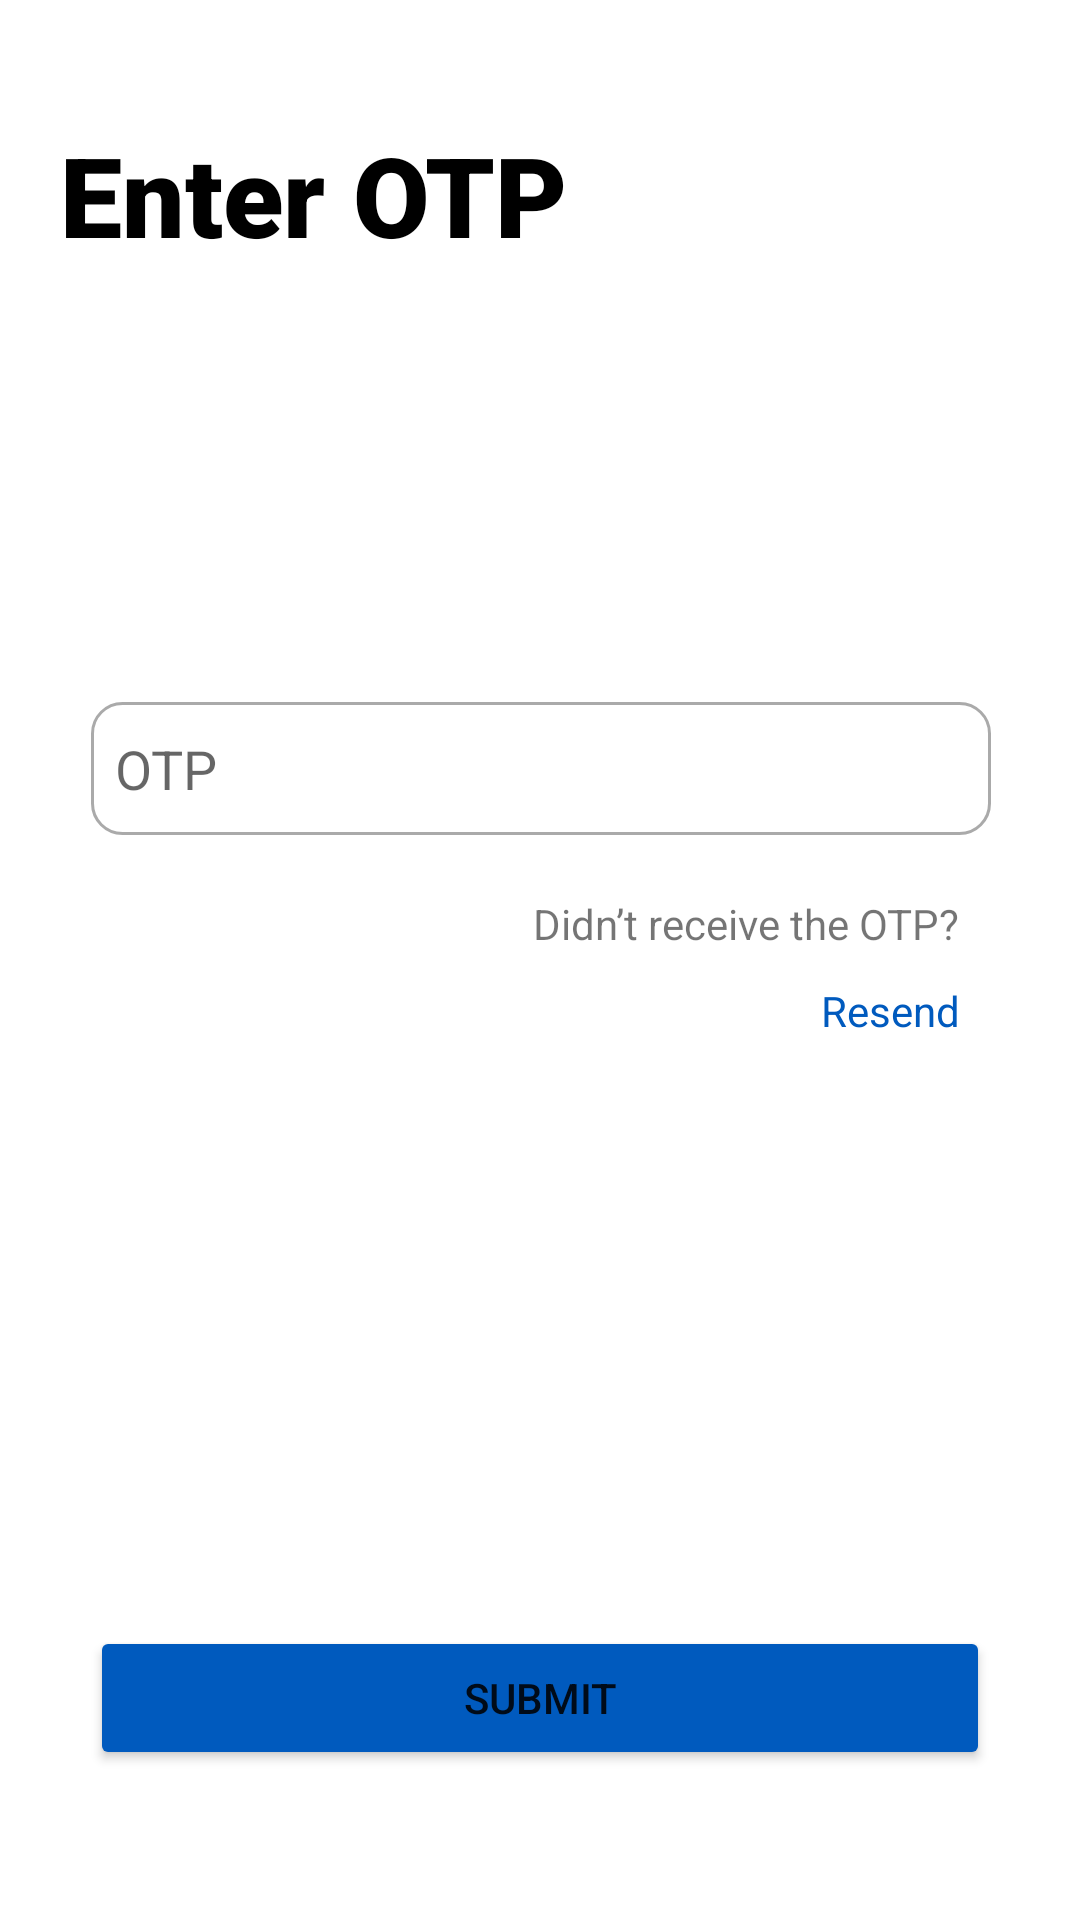

Write the Android layout XML for this screen, with the resource values it uses.
<!-- AndroidManifest.xml: application theme Theme.Lilol -->
<!-- res/layout/activity_tng_register2.xml -->
<?xml version="1.0" encoding="utf-8"?>
<androidx.constraintlayout.widget.ConstraintLayout xmlns:android="http://schemas.android.com/apk/res/android"
    xmlns:app="http://schemas.android.com/apk/res-auto"
    xmlns:tools="http://schemas.android.com/tools"
    android:layout_width="match_parent"
    android:layout_height="match_parent">

    <ImageView
        android:id="@+id/back_icon2"
        android:layout_width="wrap_content"
        android:layout_height="wrap_content"
        android:layout_marginLeft="20dp"
        android:layout_marginTop="20dp"
        app:layout_constraintStart_toStartOf="parent"
        app:layout_constraintTop_toTopOf="parent"
        app:srcCompat="@drawable/ic_baseline_arrow_back_24" />

    <TextView
        android:id="@+id/let_s_log_y"
        android:layout_width="wrap_content"
        android:layout_height="wrap_content"
        android:layout_alignParentLeft="true"
        android:layout_alignParentTop="true"
        android:layout_marginStart="20dp"
        android:layout_marginTop="20dp"
        android:fontFamily="sans-serif-black"
        android:gravity="top"
        android:text="Enter OTP"
        android:textAppearance="@style/let_s_log_y"
        app:layout_constraintStart_toStartOf="parent"
        app:layout_constraintTop_toBottomOf="@+id/back_icon2" />

    <EditText
        android:id="@+id/otp"
        android:layout_width="300dp"
        android:layout_height="wrap_content"
        android:layout_marginTop="100dp"
        android:background="@drawable/input_border"
        android:ems="10"
        android:hint="OTP"
        android:inputType="phone"
        app:layout_constraintEnd_toEndOf="parent"
        app:layout_constraintHorizontal_bias="0.504"
        app:layout_constraintStart_toStartOf="parent"
        app:layout_constraintTop_toBottomOf="@+id/welcome_bac" />

    <Button
        android:id="@+id/submit_button"
        android:layout_width="300dp"
        android:layout_height="wrap_content"
        android:layout_marginBottom="50dp"
        android:backgroundTint="@color/tng_theme"
        android:text="Submit"
        app:cornerRadius="30dp"
        app:layout_constraintBottom_toBottomOf="parent"
        app:layout_constraintEnd_toEndOf="parent"
        app:layout_constraintStart_toStartOf="parent" />

    <TextView
        android:id="@+id/welcome_bac"
        android:layout_width="350dp"
        android:layout_height="wrap_content"
        android:layout_alignParentLeft="true"
        android:layout_alignParentTop="true"
        android:layout_marginStart="20dp"
        android:layout_marginTop="20dp"
        android:fontFamily="sans-serif"
        android:gravity="top"
        android:text=""
        android:textAppearance="@style/welcome_bac"
        app:layout_constraintStart_toStartOf="parent"
        app:layout_constraintTop_toBottomOf="@+id/let_s_log_y" />

    <TextView
        android:id="@+id/didnt_receive_text"
        android:layout_width="wrap_content"
        android:layout_height="wrap_content"
        android:layout_marginTop="20dp"
        android:layout_marginEnd="40dp"
        android:text="Didn’t receive the OTP?"
        app:layout_constraintEnd_toEndOf="parent"
        app:layout_constraintTop_toBottomOf="@+id/otp" />

    <TextView
        android:id="@+id/resend_text"
        android:layout_width="wrap_content"
        android:layout_height="wrap_content"
        android:layout_marginTop="10dp"
        android:layout_marginRight="40dp"
        android:text="Resend"
        android:textColor="@color/tng_theme"
        app:layout_constraintEnd_toEndOf="parent"
        app:layout_constraintTop_toBottomOf="@+id/didnt_receive_text" />

</androidx.constraintlayout.widget.ConstraintLayout>
<!-- resources referenced by this layout -->
<resources>
  <color name="tng_theme">#005ABE</color>
  <!-- drawable input_border (drawable) -->
  <?xml version="1.0" encoding="utf-8"?>
  <selector xmlns:android="http://schemas.android.com/apk/res/android">
  
      <item android:state_enabled="true" android:state_focused="true">
          <shape android:shape="rectangle">
              <solid android:color="@android:color/white"/>
              <corners android:radius="10dp"/>
              <padding android:top="10dp"/>
              <padding android:bottom="10dp"/>
              <padding android:left="8dp"/>
              <padding android:right="8dp"/>
              <stroke android:color="@android:color/black" android:width="2dp"/>
          </shape>
      </item>
  
      <item android:state_enabled="true">
          <shape android:shape="rectangle">
              <solid android:color="@android:color/white"/>
              <corners android:radius="10dp"/>
              <padding android:top="10dp"/>
              <padding android:bottom="10dp"/>
              <padding android:left="8dp"/>
              <padding android:right="8dp"/>
              <stroke android:color="@android:color/darker_gray" android:width="1dp"/>
          </shape>
      </item>
  
  </selector>
  <style name="let_s_log_y">
          <item name="android:textSize">
              37sp
          </item>
          <item name="android:textColor">
              #000000
          </item>
          <item name="android:fontFamily">
              @font/roboto_bold
          </item>
      </style>
  <style name="welcome_bac">
          <item name="android:textSize">
              18sp
          </item>
          <item name="android:textColor">
              #000000
          </item>
          <item name="android:fontFamily">
              @font/roboto_medium
          </item>
      </style>
  <style name="Theme.Lilol" parent="Theme.MaterialComponents.DayNight.NoActionBar">
          
          <item name="colorPrimary">@color/main_theme</item>
          <item name="colorPrimaryVariant">@color/main_theme</item>
          <item name="colorOnPrimary">@color/white</item>
          
          <item name="colorSecondary">@color/teal_200</item>
          <item name="colorSecondaryVariant">@color/teal_700</item>
          <item name="colorOnSecondary">@color/black</item>
          
          <item name="android:statusBarColor">?attr/colorPrimaryVariant</item>
          
      </style>
  <color name="main_theme">#3A8CEB</color>
  <color name="white">#FFFFFFFF</color>
  <color name="teal_200">#FF03DAC5</color>
  <color name="teal_700">#FF018786</color>
  <color name="black">#FF000000</color>
</resources>
